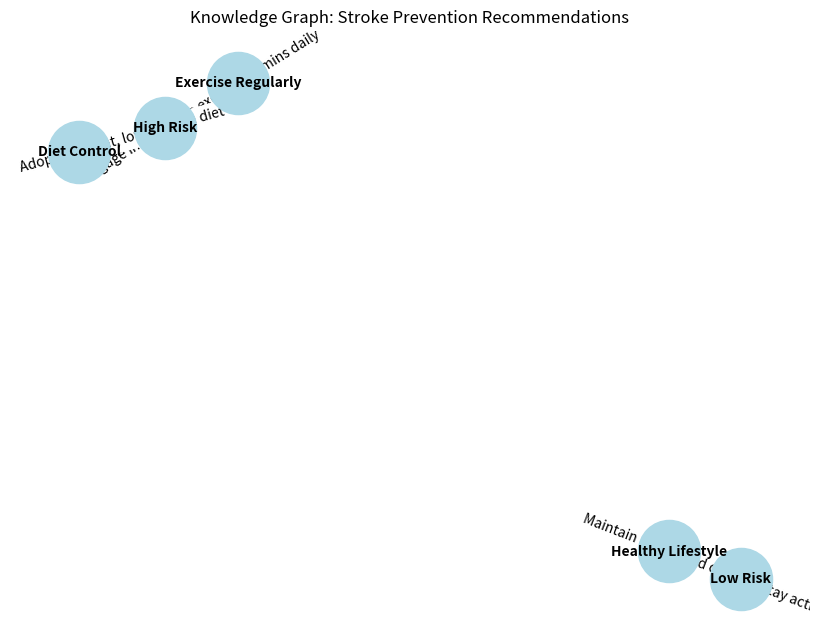

Write Python code to recreate this figure.
import matplotlib.pyplot as plt
import networkx as nx

def visualize_graph():
    G = nx.Graph()
    
    # Example knowledge graph for stroke prevention recommendations
    G.add_edge('High Risk', 'Exercise Regularly', recommendation='Engage in moderate exercise 30 mins daily')
    G.add_edge('High Risk', 'Diet Control', recommendation='Adopt a low-fat, low-sodium diet')
    G.add_edge('Low Risk', 'Healthy Lifestyle', recommendation='Maintain a balanced diet and stay active')
    
    # Draw the graph
    pos = nx.spring_layout(G)
    labels = nx.get_edge_attributes(G, 'recommendation')
    
    plt.figure(figsize=(8, 6))
    nx.draw(G, pos, with_labels=True, node_color='lightblue', node_size=2000, font_size=10, font_weight='bold')
    nx.draw_networkx_edge_labels(G, pos, edge_labels=labels)
    plt.title("Knowledge Graph: Stroke Prevention Recommendations")
    plt.show()

# Call the visualization function
visualize_graph()
